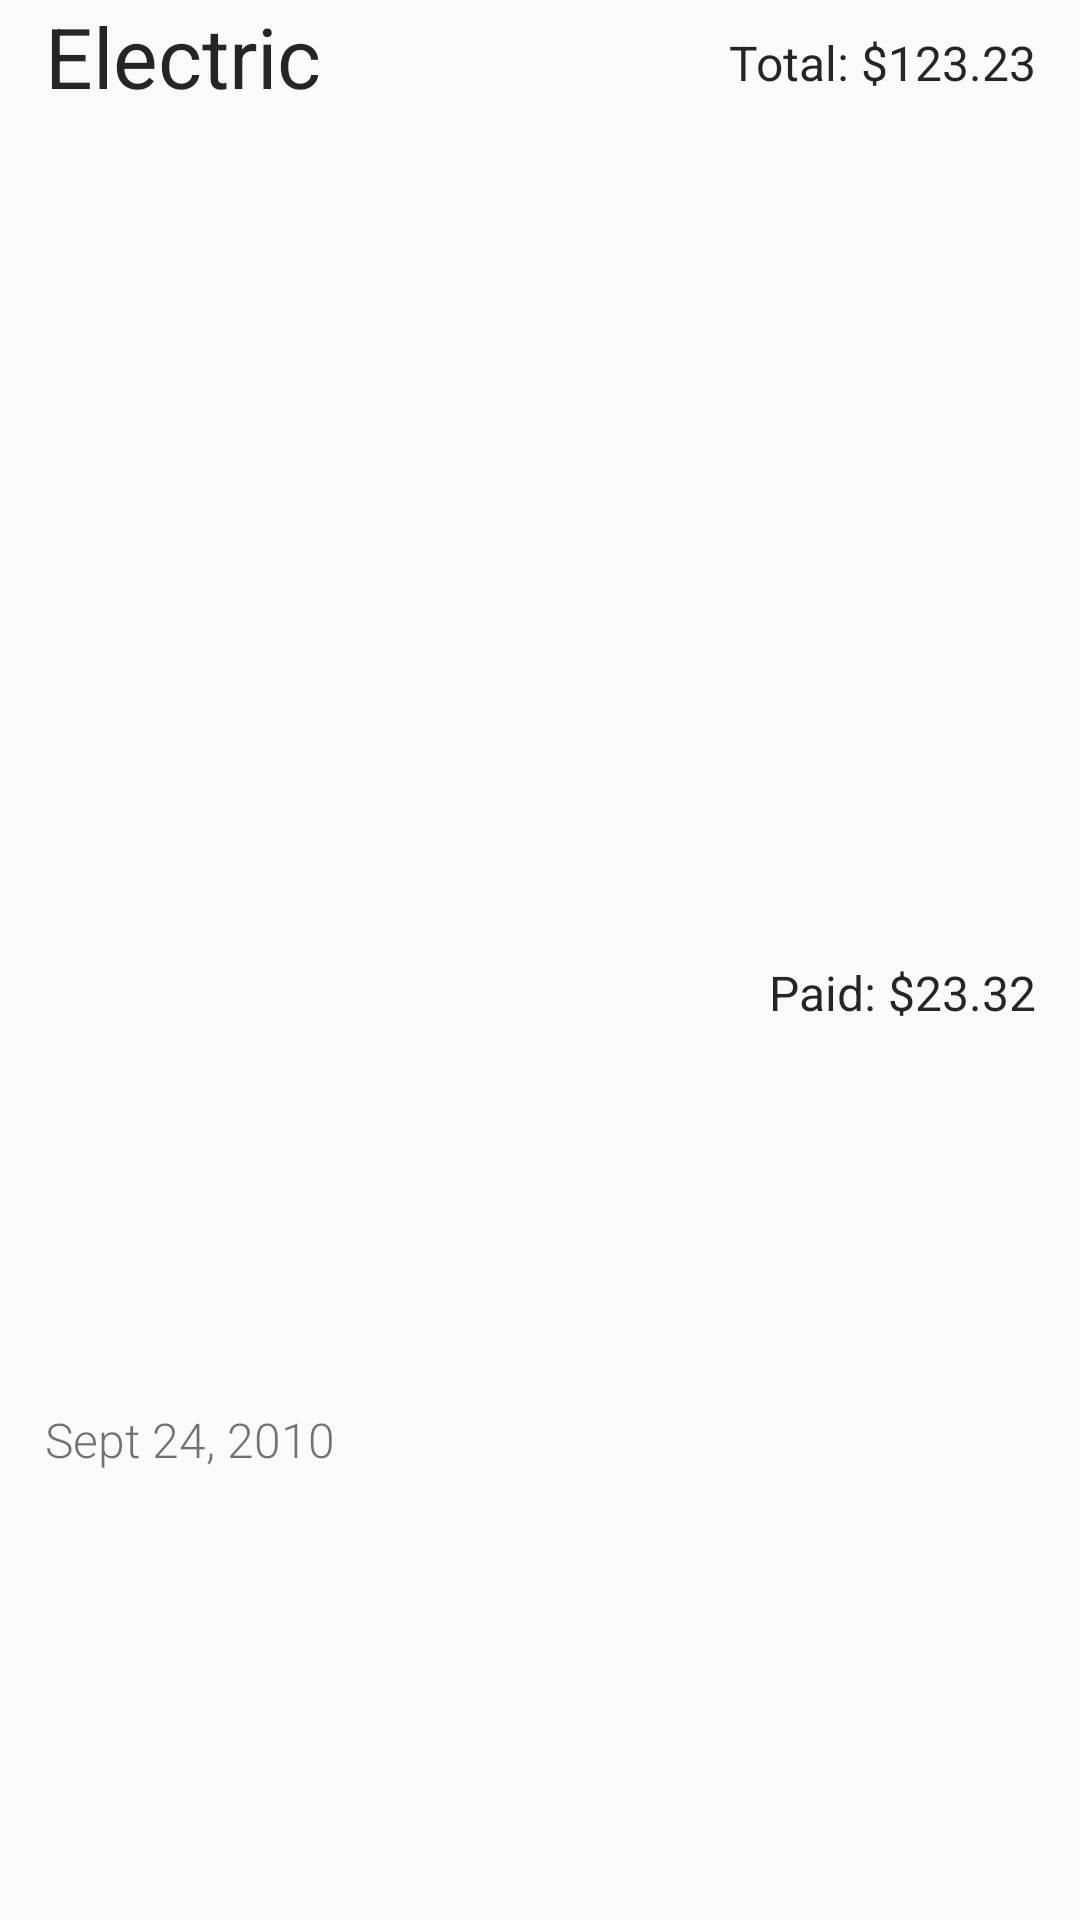

Write the Android layout XML for this screen, with the resource values it uses.
<!-- AndroidManifest.xml: application theme AppTheme -->
<!-- res/layout/bill_list_item_history.xml -->
<?xml version="1.0" encoding="utf-8"?>
<LinearLayout xmlns:android="http://schemas.android.com/apk/res/android"
    android:orientation="horizontal"
    android:layout_width="match_parent"
    android:layout_height="60dp"
    android:weightSum="100"
    android:clickable="true">

    <LinearLayout
        android:layout_width="0dp"
        android:layout_height="match_parent"
        android:layout_weight="50"
        android:weightSum="100"
        android:orientation="vertical">
        <TextView
            android:layout_width="match_parent"
            android:layout_height="0dp"
            android:layout_weight="50"
            android:paddingLeft="15dp"
            android:text="Electric"
            android:textSize="28sp"
            android:textColor="#DA000000"
            android:id="@+id/list_bill_history_name"/>
        <TextView
            android:layout_width="match_parent"
            android:layout_height="0dp"
            android:layout_weight="50"
            android:paddingLeft="15dp"
            android:text="Sept 24, 2010"
            android:gravity="center_vertical"
            android:textSize="16sp"
            android:textColor="#8D000000"
            android:fontFamily="sans-serif-light"
            android:id="@+id/list_bill_history_due_date"/>
    </LinearLayout>
    <LinearLayout
        android:layout_width="0dp"
        android:layout_height="match_parent"
        android:layout_weight="50"
        android:weightSum="100"
        android:orientation="vertical">
        <TextView
            android:layout_width="match_parent"
            android:layout_height="0dp"
            android:paddingTop="10dp"
            android:paddingRight="15dp"
            android:text="Total: $123.23"
            android:gravity="right"
            android:textSize="16sp"
            android:textColor="#DA000000"
            android:layout_weight="50"
            android:id="@+id/list_bill_history_total"/>
        <TextView
            android:layout_width="match_parent"
            android:layout_height="0dp"
            android:paddingRight="15dp"
            android:text="Paid: $23.32"
            android:textSize="16sp"
            android:gravity="right"
            android:textColor="#DA000000"
            android:layout_weight="50"
            android:id="@+id/list_bill_history_paid"/>
    </LinearLayout>
</LinearLayout>
<!-- resources referenced by this layout -->
<resources>
  <style name="AppTheme" parent="Theme.AppCompat.Light.DarkActionBar">
          
          <item name="colorPrimary">@color/colorPrimary</item>
          <item name="colorPrimaryDark">@color/colorPrimaryDark</item>
          <item name="colorAccent">@color/colorAccent</item>
  
          <item name="colorControlNormal">@color/colorPrimaryText</item>
  
          
          <item name="material_drawer_background">@color/colorPrimaryDark</item>
          <item name="material_drawer_primary_text">@color/colorPrimaryText</item>
          <item name="material_drawer_secondary_text">@color/colorPrimaryText</item>
          
          <item name="material_drawer_selected">@color/colorPrimary</item>
          <item name="material_drawer_selected_text">@color/colorAccent</item>
          <item name="material_drawer_header_selection_text">@color/material_drawer_header_selection_text</item>
  
          <item name="preferenceTheme">@style/PreferenceThemeOverlay</item>
      </style>
  <color name="colorPrimary">#737373</color>
  <color name="colorPrimaryDark">#383838</color>
  <color name="colorAccent">#64DD17</color>
  <color name="colorPrimaryText">#eeeeee</color>
</resources>
